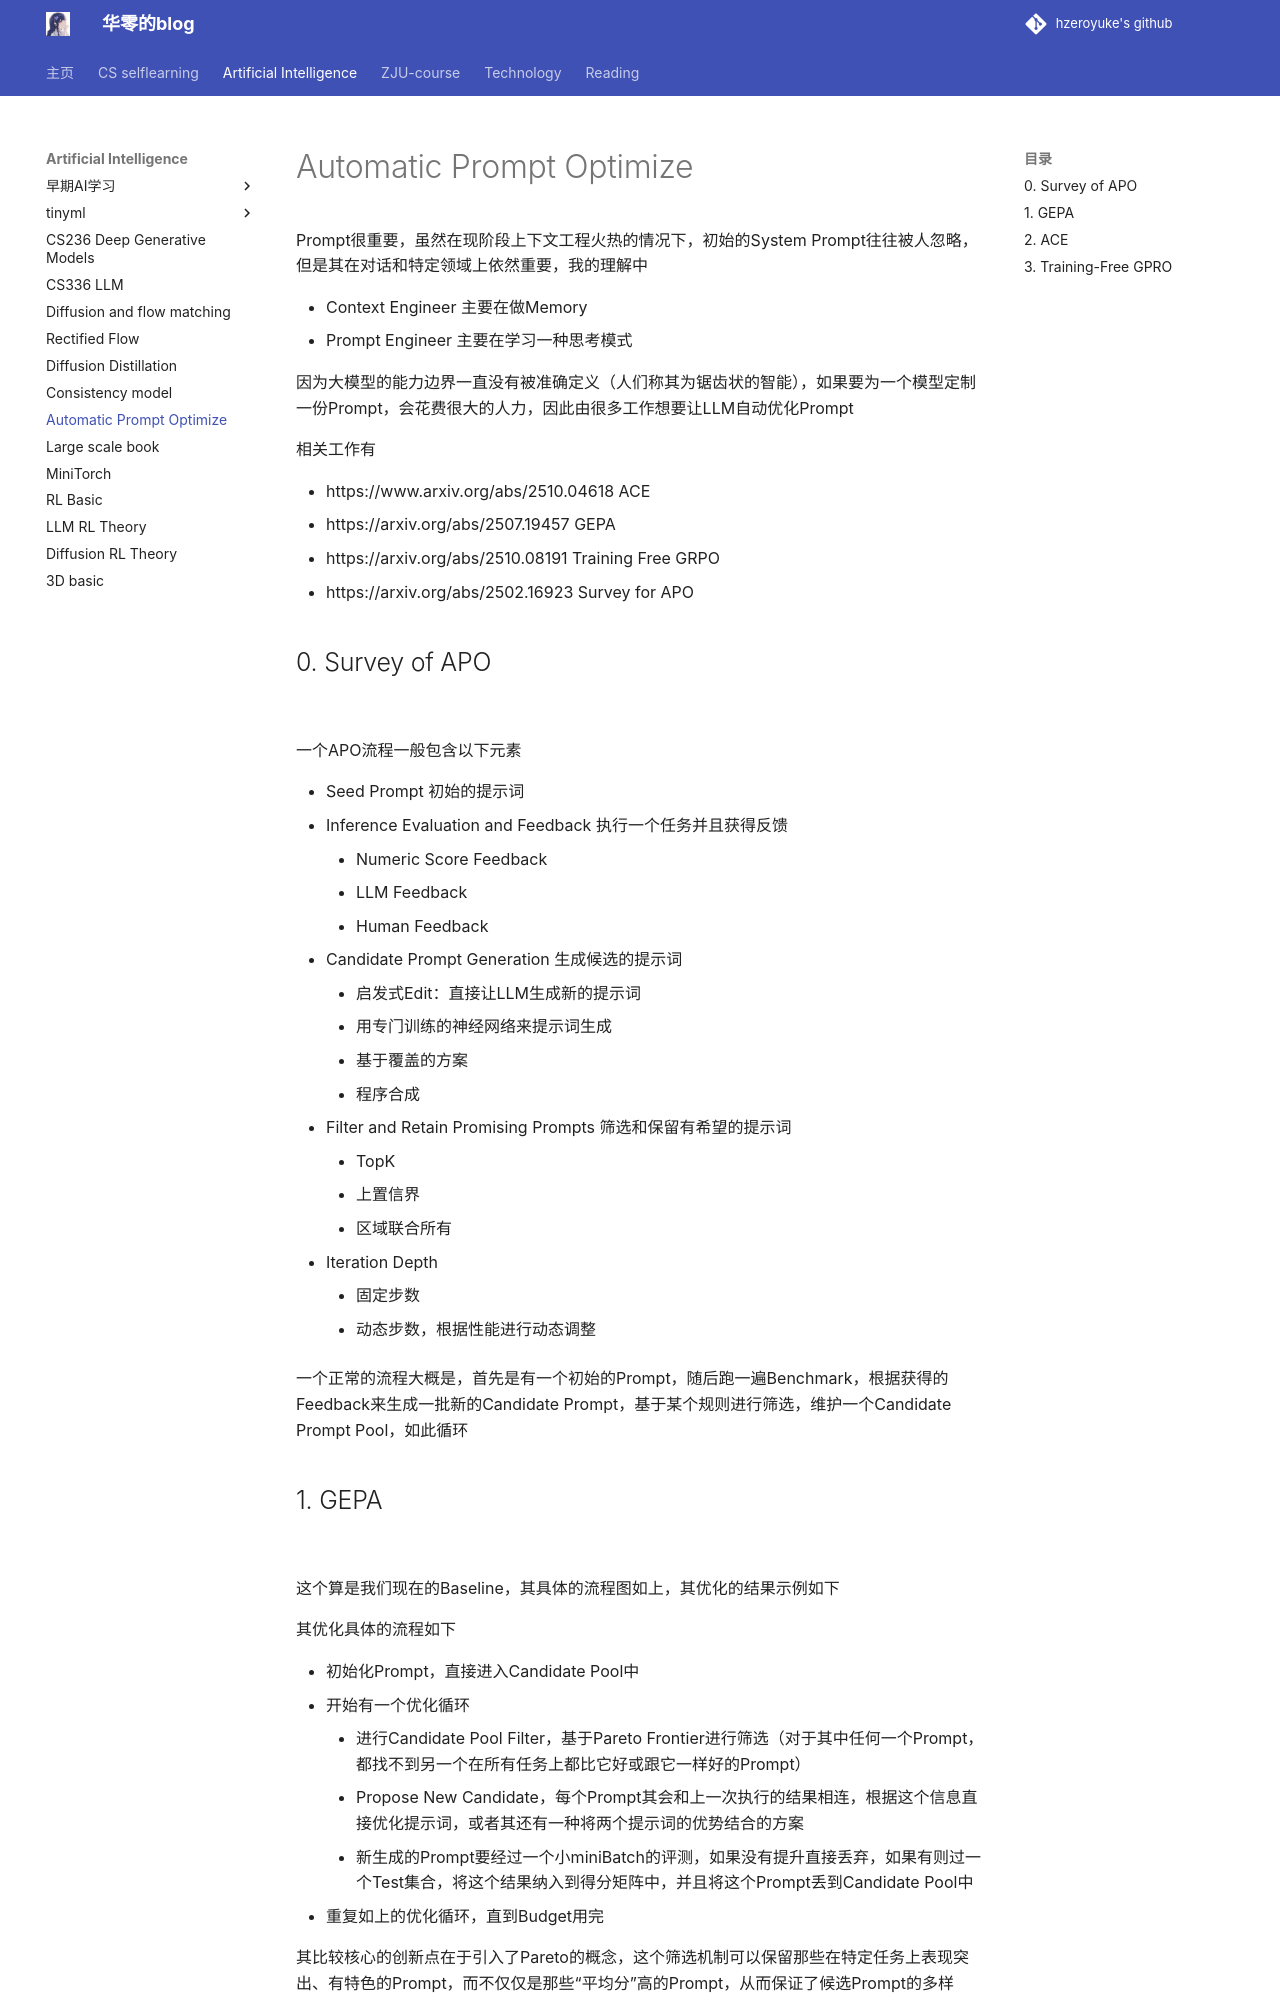

repository: hzeroyuke/my_blog · page: 国内外著名课程/AI/prompt_optimize/Automatic Prompt Optimize/index.html · generator: mkdocs


Prompt很重要，虽然在现阶段上下文工程火热的情况下，初始的System Prompt往往被人忽略，但是其在对话和特定领域上依然重要，我的理解中

- Context Engineer 主要在做Memory
- Prompt Engineer 主要在学习一种思考模式

因为大模型的能力边界一直没有被准确定义（人们称其为锯齿状的智能），如果要为一个模型定制一份Prompt，会花费很大的人力，因此由很多工作想要让LLM自动优化Prompt

相关工作有

- https://www.arxiv.org/abs/2510.04618 ACE
- https://arxiv.org/abs/2507.19457 GEPA
- https://arxiv.org/abs/2510.08191 Training Free GRPO
- https://arxiv.org/abs/2502.16923 Survey for APO

## 0. Survey of APO

![](Pasted%20image%2020251015162545.png)

一个APO流程一般包含以下元素

- Seed Prompt 初始的提示词
- Inference Evaluation and Feedback 执行一个任务并且获得反馈
	- Numeric Score Feedback
	- LLM Feedback
	- Human Feedback
- Candidate Prompt Generation 生成候选的提示词
	- 启发式Edit：直接让LLM生成新的提示词
	- 用专门训练的神经网络来提示词生成
	- 基于覆盖的方案
	- 程序合成
- Filter and Retain Promising Prompts 筛选和保留有希望的提示词
	- TopK
	- 上置信界
	- 区域联合所有
- Iteration Depth
	- 固定步数
	- 动态步数，根据性能进行动态调整

一个正常的流程大概是，首先是有一个初始的Prompt，随后跑一遍Benchmark，根据获得的Feedback来生成一批新的Candidate Prompt，基于某个规则进行筛选，维护一个Candidate Prompt Pool，如此循环
